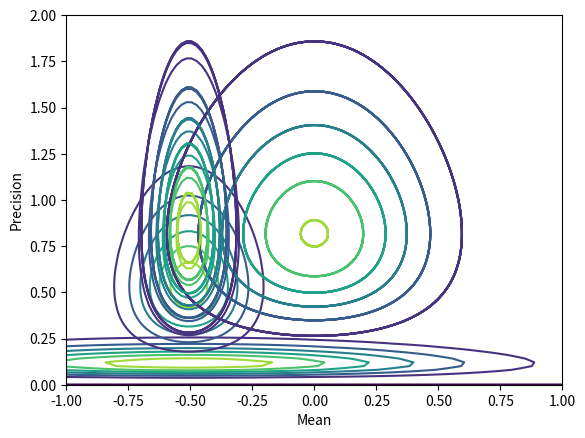

Write Python code to recreate this figure.
import numpy as np
import random
import matplotlib.pyplot as plt
from scipy.stats import norm, gamma
import math


class VI():
    def __init__(self, data, actual_mu, actual_sigma):
        self.actual_mu = actual_mu
        self.actual_variance = actual_sigma
        self.mu_0 = 0
        self.a_0 = 0
        self.b_0 = 0
        self.lambda_0 = 0
        ##lambda 10.27 from bishop
        self.lambda_n = 0
        self.expected_mu = 0
        self.expected_mu_2nd = 0
        self.expected_tau = 0
        self.mu = 0
        self.alpha = 0
        self.n = 0
        self.data = data
        N = len(data)
        sample_mean = np.mean(data)
        var = np.sum((data - sample_mean) ** 2)
        self.actual_a = 0.5*N
        self.actual_b = 0.5*var
        self.actual_tau = self.actual_a/self.actual_b
        self.actual_lambda = N

    def initialize(self, tau):
        self.n = len(self.data)
        self.expected_mu = np.mean(self.data)
        print("exp mu", self.expected_mu)
        self.mu = np.mean(self.data)
        print("mu", self.mu)
        self.expected_mu_2nd = 1 / tau + self.expected_mu ** 2
        print("mu 2nd moment", self.expected_mu_2nd)
        self.alpha = self.a_0 + (self.n + 1) / 2
        print("alpha", self.alpha)

    def update_tau_elbo(self, tau):
        self.expected_mu_2nd = 1 / tau + self.expected_mu ** 2
        sum = 0
        for x in self.data:
            sum += x ** 2 + self.expected_mu_2nd - 2 * self.expected_mu * x
        beta = self.b_0 + 0.5 * self.lambda_0 * (
                    self.expected_mu_2nd - self.mu_0 ** 2 - 2 * self.expected_mu * self.mu_0) + 0.5 * sum
        # beta = 0.5*sum
        self.expected_tau = self.alpha / beta
        self.lambda_n = (self.lambda_0+self.n)*self.expected_tau
        return beta

    def update_mu_elbo(self, beta):
        print("expected_mu_2nd", self.expected_mu_2nd)
        tau = (self.lambda_0 + self.n) * self.alpha / beta
        return tau

    def fit(self, tau):
        self.initialize(tau)
        old_tau = tau
        diff_tau = 1000
        diff_beta = 1000
        old_beta = 0
        print(self.actual_mu, self.actual_variance)
        while diff_tau and diff_beta > 10e-5:
            new_beta = self.update_tau_elbo(old_tau)
            new_tau = self.update_mu_elbo(new_beta)
            print("beta", new_beta)
            print("1/tau", 1 / new_tau)
            print("1/expected tau", 1 / self.expected_tau)
            plot_prior(self.actual_mu, self.actual_tau, self.actual_lambda, self.actual_a, self.actual_b, self.data)
            plt.subplot()
            plot_prior(self.mu, new_tau, self.lambda_n, self.alpha, new_beta, self.data, color='green')
            plt.show()
            diff_tau = abs(new_tau - old_tau)
            diff_beta = abs(new_beta - old_beta)
            print("diff_tau", diff_tau)
            print("diff_beta", diff_beta)
            old_beta = new_beta
            old_tau = new_tau
        return self.mu, new_tau

    #def plot_inferred_posterior(self):



def compute_normal_prob(x, mean, precision):
    dist = norm.pdf(x, mean, math.sqrt(1/precision))
    return dist

def compute_gamma_prob(tau, a, b):
    dist = gamma.pdf(tau, a, loc=0, scale=(1/b))
    return dist


def plot_prior(mu, tau, lambda_, a_n, b_n, data, color='blue'):
    #true_tau = 1 / true_variance
    #true_tau = true_variance
    N = len(data)
    mu_range = np.linspace(-1, 1, 100)
    tau_range = np.linspace(0, 2, 100)
    mu_grid, tau_grid = np.meshgrid(mu_range, tau_range, indexing='ij')
    z = np.zeros_like(mu_grid)

    for i, mu_ in enumerate(mu_range):
        for j, tau_ in enumerate(tau_range):
            #z[i, j] = normal_gamma(data, mu, tau)
            z[i, j] = compute_normal_prob(mu_, mu, lambda_*tau)*compute_gamma_prob(tau_, a_n, b_n)
    plt.contour(mu_grid, tau_grid, z, color=color)
    plt.xlabel("Mean")
    plt.ylabel("Precision")
    #plt.show()





mu = 0
sigma = 1
sample = 10
np.random.seed(50)
x = np.random.normal(loc=mu, scale=sigma, size=sample)
#p_mu = norm(mu, sigma).pdf(x)
#p_tau = gamma.pdf(x, 0)
#plot_prior(mu, sigma, x)
# z = norm.pdf(*np.meshgrid(mu_plot, tau_plot), mu_plot, tau_plot)
# plt.contour(mu_plot, tau_plot, z)
# plt.show()

# plt.scatter(x, norm.pdf(x, mu, sigma))
# plt.show()
vi = VI(x, mu, sigma)
start_tau = np.random.uniform(0,1)
#start_tau = 0.4
print('start tau', start_tau)
vi.fit(start_tau)
